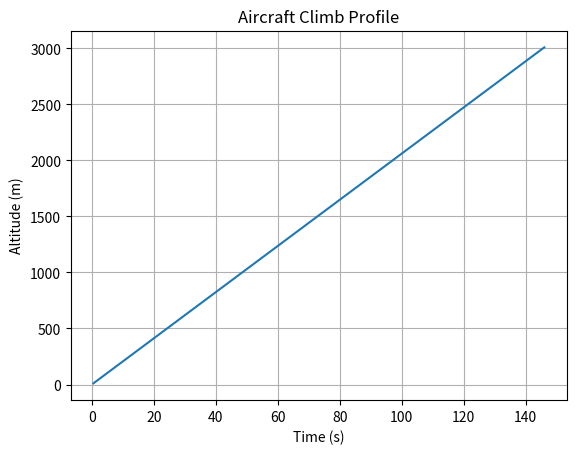

Here is the Python script that generated this plot:
import math
import matplotlib.pyplot as plt

# Aircraft
weight = 60000          # N
wing_area = 16.2        # m²
cl = 1.2
cd = 0.04
thrust = 18000          # N

rho = 1.225
g = 9.81

mass = weight / g

velocity = 80           # m/s after takeoff
altitude = 0

dt = 0.5

times = []
altitudes = []

time = 0

while altitude < 3000:

    drag = 0.5 * rho * velocity**2 * wing_area * cd

    excess_power = (thrust - drag) * velocity

    roc = excess_power / weight

    altitude += roc * dt

    time += dt

    times.append(time)
    altitudes.append(altitude)

print(f"Reached 3000 m in {time:.1f} seconds")

plt.plot(times, altitudes)
plt.xlabel("Time (s)")
plt.ylabel("Altitude (m)")
plt.title("Aircraft Climb Profile")
plt.grid()
plt.show()
